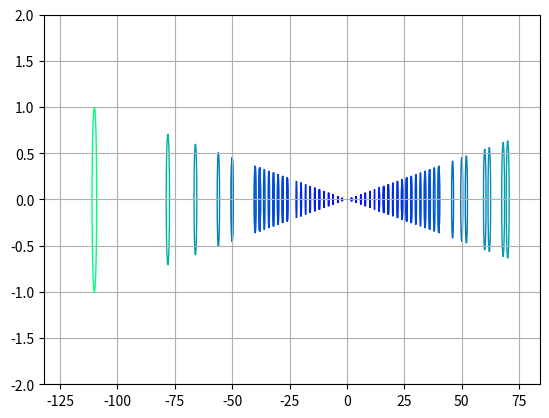

Source code (Python):
import numpy as np
import matplotlib.pyplot as plt
import random
#%matplotlib inline
import matplotlib.cm as cm

walkers = 100 # choose the number of "walkers"
steps = 1000  # and the number of steps they will take

x = np.zeros(walkers)
y=np.zeros(walkers)

#    the random walk
for i in range(steps):
    for k in range(len(x)):
        x[k] = x[k] + random.choice([-1.,1.]) # moves the position of the walker


#    We want to represent the endpoints using circles with their 
#    size proportional to the distance from the origin
s = [0.5*abs(a) for a in x]  # distance from origin of each point
s = [a / max(s) for a in s]  # scales the sizes for visual clarity

# set color based on size
colors = [cm.winter(color) for color in s]  # creates a colormap based on the size

# create a new figure
plt.figure()
ax = plt.gca()

# plot the circles to indicate distance from origin
for a, color, size in zip(x, colors, s):
    # plots circles using the colormap
    circle = plt.Circle((a, 0), size, color=color, fill=False)
    ax.add_artist(circle)

# limits for the x axis to ensure all points are visible
minxy = 1.2*min(min(x), min(y))
maxxy = 1.2*max(max(x), max(y))
plt.xlim([minxy, maxxy])
plt.ylim([-2,2])

# prints the end positions after the random walks
print(x)

plt.grid()
plt.show()



